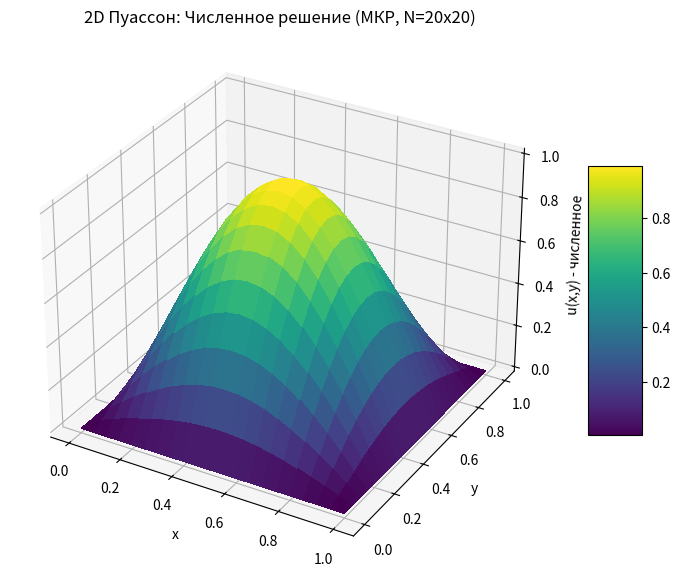
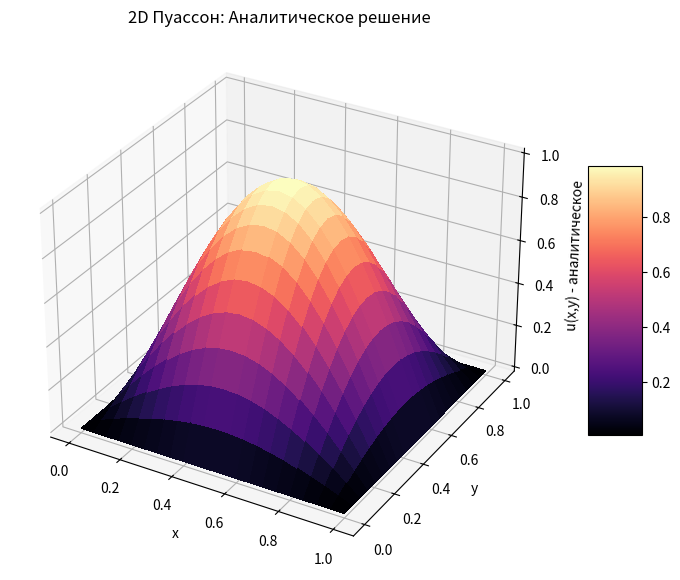
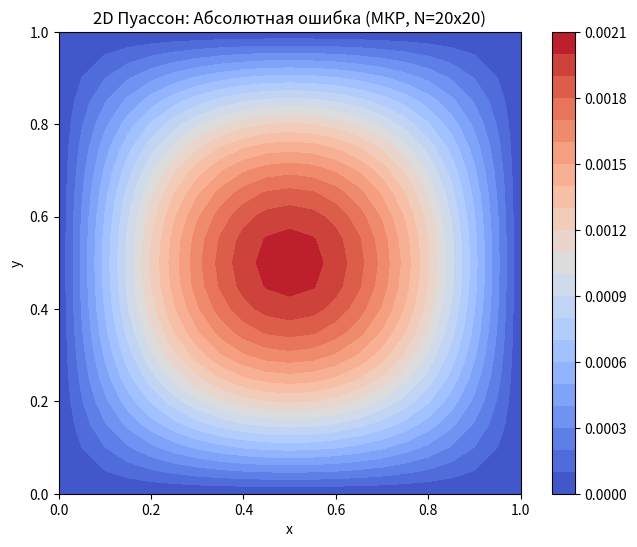

Write Python code to recreate these figures, in order.
import numpy as np
import matplotlib.pyplot as plt
from mpl_toolkits.mplot3d import Axes3D
from matplotlib import cm

def solve_poisson_2d_mkr(Nx, Ny, Lx, Ly, f_func, g_func_boundary):
    """
    Решает 2D уравнение Пуассона u_xx + u_yy = f(x,y) на прямоугольнике [0,Lx]x[0,Ly]
    с граничными условиями Дирихле u = g(x,y) на границе.
    Использует метод конечных разностей.

    Nx, Ny: количество интервалов по x и y
    Lx, Ly: размеры области
    f_func(x,y): правая часть уравнения
    g_func_boundary(x,y): значения на границе
    """
    hx = Lx / Nx
    hy = Ly / Ny
    
    x = np.linspace(0, Lx, Nx + 1)
    y = np.linspace(0, Ly, Ny + 1)
    X, Y = np.meshgrid(x, y) # Для вычисления f и g

    # Количество внутренних узлов
    num_internal_nodes = (Nx - 1) * (Ny - 1)
    if num_internal_nodes <= 0:
        print("Сетка слишком грубая, нет внутренних узлов.")
        # Просто вернем значения на границе
        U_sol = np.zeros((Ny + 1, Nx + 1))
        for i in range(Nx + 1):
            for j in range(Ny + 1):
                if i == 0 or i == Nx or j == 0 or j == Ny:
                    U_sol[j, i] = g_func_boundary(x[i], y[j])
        return x, y, U_sol


    A_matrix = np.zeros((num_internal_nodes, num_internal_nodes))
    b_vector = np.zeros(num_internal_nodes)

    # Функция для отображения 2D индекса (j_int, i_int) в 1D индекс k
    # Внутренние узлы: i_int от 0 до Nx-2, j_int от 0 до Ny-2
    # Соответствуют физическим узлам i от 1 до Nx-1, j от 1 до Ny-1
    def map_to_k(j_int, i_int):
        return j_int * (Nx - 1) + i_int

    # Заполнение матрицы A и вектора b
    for j_phys in range(1, Ny): # Физический индекс по y (1 до Ny-1)
        for i_phys in range(1, Nx): # Физический индекс по x (1 до Nx-1)
            # Индексы для внутренних узлов (для матрицы)
            j_int = j_phys - 1
            i_int = i_phys - 1
            k = map_to_k(j_int, i_int) # Текущий 1D индекс уравнения

            # Коэффициенты для пятиточечного шаблона (hx=hy=h для простоты, здесь разные)
            # (u_i+1,j - 2u_ij + u_i-1,j)/hx^2 + (u_i,j+1 - 2u_ij + u_i,j-1)/hy^2 = f_ij
            # Перегруппируем:
            # u_i-1,j / hx^2 + u_i+1,j / hx^2 + 
            # u_i,j-1 / hy^2 + u_i,j+1 / hy^2 - 
            # u_ij * (2/hx^2 + 2/hy^2) = f_ij

            A_matrix[k, k] = -2.0 / (hx**2) - 2.0 / (hy**2)
            b_vector[k] = f_func(x[i_phys], y[j_phys])

            # Соседи
            # u_{i-1, j}
            if i_phys == 1: # Граница слева u(0, y_j)
                b_vector[k] -= g_func_boundary(x[0], y[j_phys]) / (hx**2)
            else:
                A_matrix[k, map_to_k(j_int, i_int - 1)] = 1.0 / (hx**2)
            
            # u_{i+1, j}
            if i_phys == Nx - 1: # Граница справа u(Lx, y_j)
                b_vector[k] -= g_func_boundary(x[Nx], y[j_phys]) / (hx**2)
            else:
                A_matrix[k, map_to_k(j_int, i_int + 1)] = 1.0 / (hx**2)

            # u_{i, j-1}
            if j_phys == 1: # Граница снизу u(x_i, 0)
                b_vector[k] -= g_func_boundary(x[i_phys], y[0]) / (hy**2)
            else:
                A_matrix[k, map_to_k(j_int - 1, i_int)] = 1.0 / (hy**2)

            # u_{i, j+1}
            if j_phys == Ny - 1: # Граница сверху u(x_i, Ly)
                b_vector[k] -= g_func_boundary(x[i_phys], y[Ny]) / (hy**2)
            else:
                A_matrix[k, map_to_k(j_int + 1, i_int)] = 1.0 / (hy**2)
                
    # Решение СЛАУ
    try:
        u_internal_1d = np.linalg.solve(A_matrix, b_vector)
    except np.linalg.LinAlgError:
        print("2D Poisson: Singular matrix.")
        return x,y,None


    # Формирование полной матрицы решения U_sol (Ny+1, Nx+1)
    U_sol = np.zeros((Ny + 1, Nx + 1))

    # Заполнение граничных значений
    for i in range(Nx + 1):
        U_sol[0, i] = g_func_boundary(x[i], y[0])
        U_sol[Ny, i] = g_func_boundary(x[i], y[Ny])
    for j in range(Ny + 1):
        U_sol[j, 0] = g_func_boundary(x[0], y[j])
        U_sol[j, Nx] = g_func_boundary(x[Nx], y[j])

    # Заполнение внутренних значений
    for j_phys in range(1, Ny):
        for i_phys in range(1, Nx):
            j_int = j_phys - 1
            i_int = i_phys - 1
            k = map_to_k(j_int, i_int)
            U_sol[j_phys, i_phys] = u_internal_1d[k]
            
    return x, y, U_sol

# --- Пример использования для 2D Пуассона ---
Lx_2d, Ly_2d = 1.0, 1.0
Nx_2d, Ny_2d = 20, 20 # Количество интервалов

# Тестовая задача: u_exact(x,y) = sin(pi*x/Lx) * sin(pi*y/Ly)
# Тогда u_xx + u_yy = -(pi/Lx)^2 u - (pi/Ly)^2 u = -((pi/Lx)^2 + (pi/Ly)^2) * sin(pi*x/Lx)sin(pi*y/Ly)
def f_exact_2d(x_val, y_val):
    term_x = (np.pi / Lx_2d)**2
    term_y = (np.pi / Ly_2d)**2
    return -(term_x + term_y) * np.sin(np.pi * x_val / Lx_2d) * np.sin(np.pi * y_val / Ly_2d)

def g_boundary_exact_2d(x_val, y_val): # Значения на границе
    # На границах x=0, x=Lx, y=0, y=Ly это будет 0
    if np.isclose(x_val, 0.0) or np.isclose(x_val, Lx_2d) or \
       np.isclose(y_val, 0.0) or np.isclose(y_val, Ly_2d):
        return 0.0 
    # Это условие нужно для точного g. В нашем случае, если u_exact - синус, то на границе 0.
    return np.sin(np.pi * x_val / Lx_2d) * np.sin(np.pi * y_val / Ly_2d) # Для внутренних (не используется)

def u_analytical_2d(x_val, y_val):
     return np.sin(np.pi * x_val / Lx_2d) * np.sin(np.pi * y_val / Ly_2d)

x_grid_2d, y_grid_2d, U_numerical_2d = solve_poisson_2d_mkr(Nx_2d, Ny_2d, Lx_2d, Ly_2d, 
                                                             f_exact_2d, g_boundary_exact_2d)

if U_numerical_2d is not None:
    X_grid, Y_grid = np.meshgrid(x_grid_2d, y_grid_2d, indexing='ij') # Важно для meshgrid
    
    U_analytical_on_grid = u_analytical_2d(X_grid, Y_grid)

    # 3D Поверхностный график численного решения
    fig1 = plt.figure(figsize=(10, 7))
    ax1 = fig1.add_subplot(111, projection='3d')
    surf1 = ax1.plot_surface(X_grid.T, Y_grid.T, U_numerical_2d, cmap=cm.viridis, linewidth=0, antialiased=False)
    ax1.set_xlabel('x')
    ax1.set_ylabel('y')
    ax1.set_zlabel('u(x,y) - численное')
    ax1.set_title(f'2D Пуассон: Численное решение (МКР, N={Nx_2d}x{Ny_2d})')
    fig1.colorbar(surf1, shrink=0.5, aspect=5)
    plt.savefig('poisson_2d_numerical.png')
    plt.show()

    # 3D Поверхностный график аналитического решения
    fig2 = plt.figure(figsize=(10, 7))
    ax2 = fig2.add_subplot(111, projection='3d')
    surf2 = ax2.plot_surface(X_grid.T, Y_grid.T, U_analytical_on_grid, cmap=cm.magma, linewidth=0, antialiased=False)
    ax2.set_xlabel('x')
    ax2.set_ylabel('y')
    ax2.set_zlabel('u(x,y) - аналитическое')
    ax2.set_title('2D Пуассон: Аналитическое решение')
    fig2.colorbar(surf2, shrink=0.5, aspect=5)
    plt.savefig('poisson_2d_analytical.png')
    plt.show()

    # Контурный график ошибки
    error_2d = np.abs(U_numerical_2d - U_analytical_on_grid)
    fig3 = plt.figure(figsize=(8, 6))
    ax3 = fig3.add_subplot(111)
    contour = ax3.contourf(X_grid.T, Y_grid.T, error_2d, cmap="coolwarm", levels=20)
    ax3.set_xlabel('x')
    ax3.set_ylabel('y')
    ax3.set_title(f'2D Пуассон: Абсолютная ошибка (МКР, N={Nx_2d}x{Ny_2d})')
    fig3.colorbar(contour)
    ax3.set_aspect('equal', adjustable='box')
    plt.savefig('poisson_2d_error_contour.png')
    plt.show()
    
    print(f"Максимальная абсолютная ошибка для 2D Пуассона: {np.max(error_2d):.2e}")

else:
    print("Не удалось получить 2D решение.")
